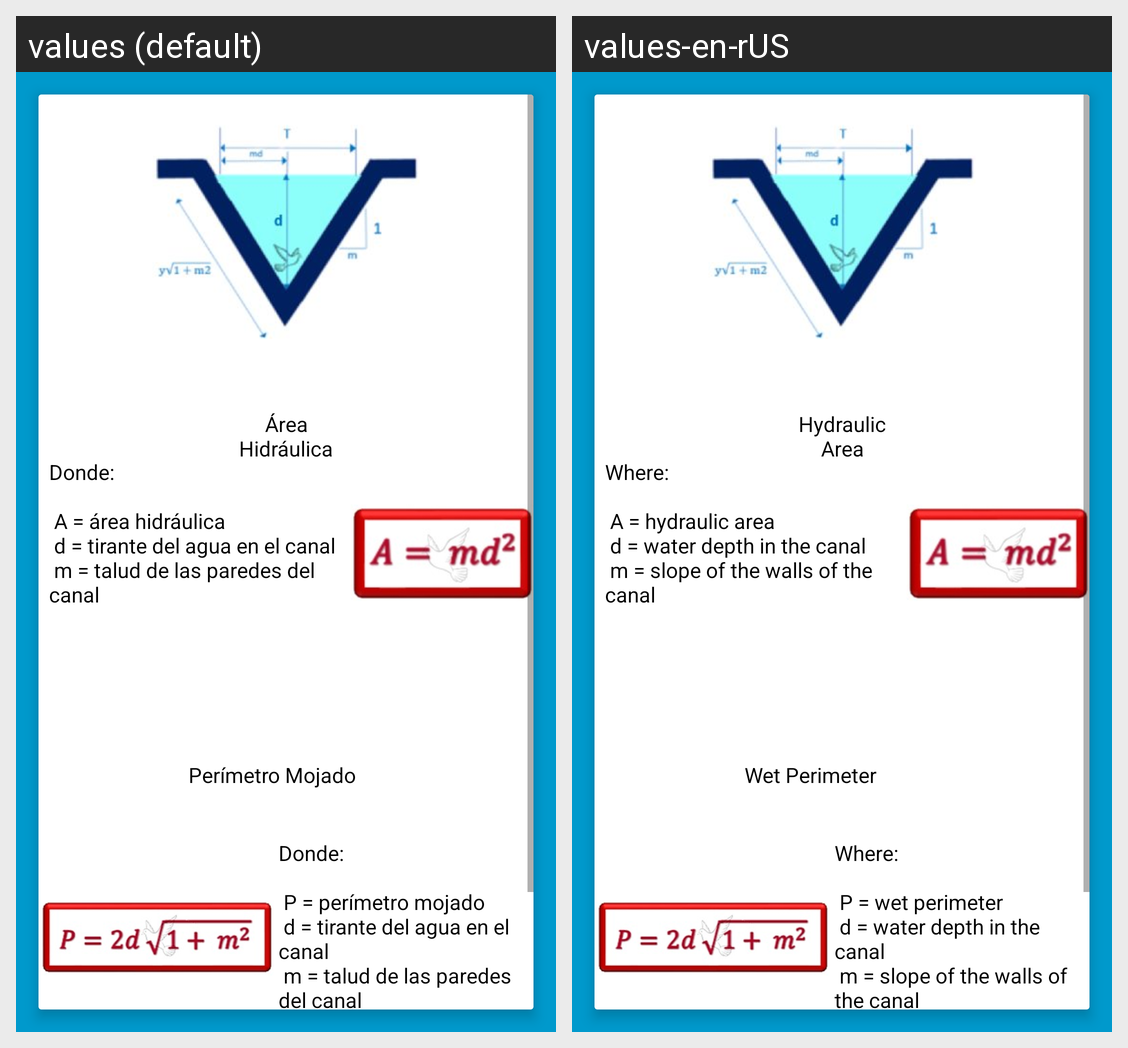

The Android screen above is rendered under two locales of the same app. Produce the string resources it draws, with the default and per-locale values.
Android screen res/layout/fragment_formula_triangular.xml rendered under 2 locales, left to right: values (default), values-en-rUS. Device: Nexus 5 (rendered at 1080×1920; each locale shown at half size, 540×960, under a caption strip naming it); theme AppTheme.
Strings drawn on this screen, with the default value and each locale's value (text and hints the layout hard-codes, and strings that could not be matched under every locale, appear in the picture but are not listed):

titulo_area
  values: Área Hidráulica
  values-en-rUS: Hydraulic Area

descripcion_area_triangular
  values: Donde: 
      
       A = área hidráulica 
       d = tirante del agua en el canal 
       m = talud de las paredes del canal
  values-en-rUS: Where: 
      
       A = hydraulic area 
       d = water depth in the canal 
       m = slope of the walls of the canal

titulo_perimetro
  values: Perímetro Mojado
  values-en-rUS: Wet Perimeter

descripcion_perimetro_triangular
  values: Donde: 
      
       P = perímetro mojado 
       d = tirante del agua en el canal 
       m = talud de las paredes del canal
  values-en-rUS: Where: 
      
       P = wet perimeter 
       d = water depth in the canal 
       m = slope of the walls of the canal
